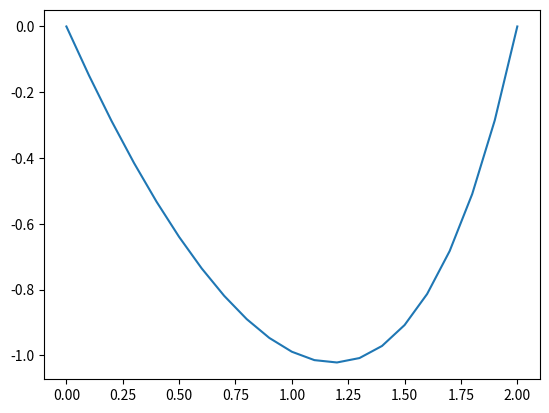

Python code for this plot:
"""Exercise 7.15

Use difference method with h = 1 to solve the problem
y'' - xy' + y = 1, y(0) = y(2) = 0
"""

from typing import Callable

import numpy as np
from scipy.linalg import solve_banded
from matplotlib import pyplot as plt

_F = Callable[[np.ndarray], float]

N = 20
"""Number of points - 1"""

def make_mat(start:float, cond1:float, end:float, cond2:float,\
    r_m:_F, q_m:_F, p_m:_F, ab_mode=False):
    """Construct the matrix and vector."""
    x_val = np.linspace(start, end, N + 1)[1:N]
    interval = (end - start) / N
    a_m = - (1 + interval*p_m(x_val)/2)
    d_m = 2 + interval**2*q_m(x_val)
    c_m = - (1 - interval*p_m(x_val)/2)
    b_m = - interval**2*r_m(x_val)

    # construct matrix
    if ab_mode:
        result_mat = np.zeros((3, N-1))
        result_mat[0, 1:] = c_m[:N-2]
        result_mat[1, :] = d_m[:]
        result_mat[2, :N-2] = a_m[1:]
    else:
        result_mat = np.zeros((N-1, N-1))
        result_mat[0, 0], result_mat[0, 1] = d_m[0], c_m[0]

        for i in range(1, N-2):
            result_mat[i, i-1], result_mat[i, i], result_mat[i, i+1] = a_m[i], d_m[i], c_m[i]

        result_mat[N-2, N-3], result_mat[N-2, N-2] = a_m[N-2], d_m[N-2]

    # construct vector
    result_vec = np.zeros((N-1,))
    result_vec[0] = b_m[0] - a_m[0] * cond1

    result_vec[1: N-2] = b_m[1: N-2]

    result_vec[N-2] = b_m[N-2] - c_m[N-2] * cond2

    return result_mat, result_vec

a_mat, b_vec = make_mat(
    0, 0, 2, 0,
    lambda x:np.ones(x.shape),
    lambda x:-np.ones(x.shape),
    lambda x:x,
    True
)

print(a_mat, b_vec, sep="\n")
result = solve_banded((1, 1), a_mat, b_vec)
print(result)

# Draw the result
y_val = np.zeros((N+1,))
y_val[1:N] = result
plt.plot(np.linspace(0, 2, N + 1), y_val)
plt.show()
